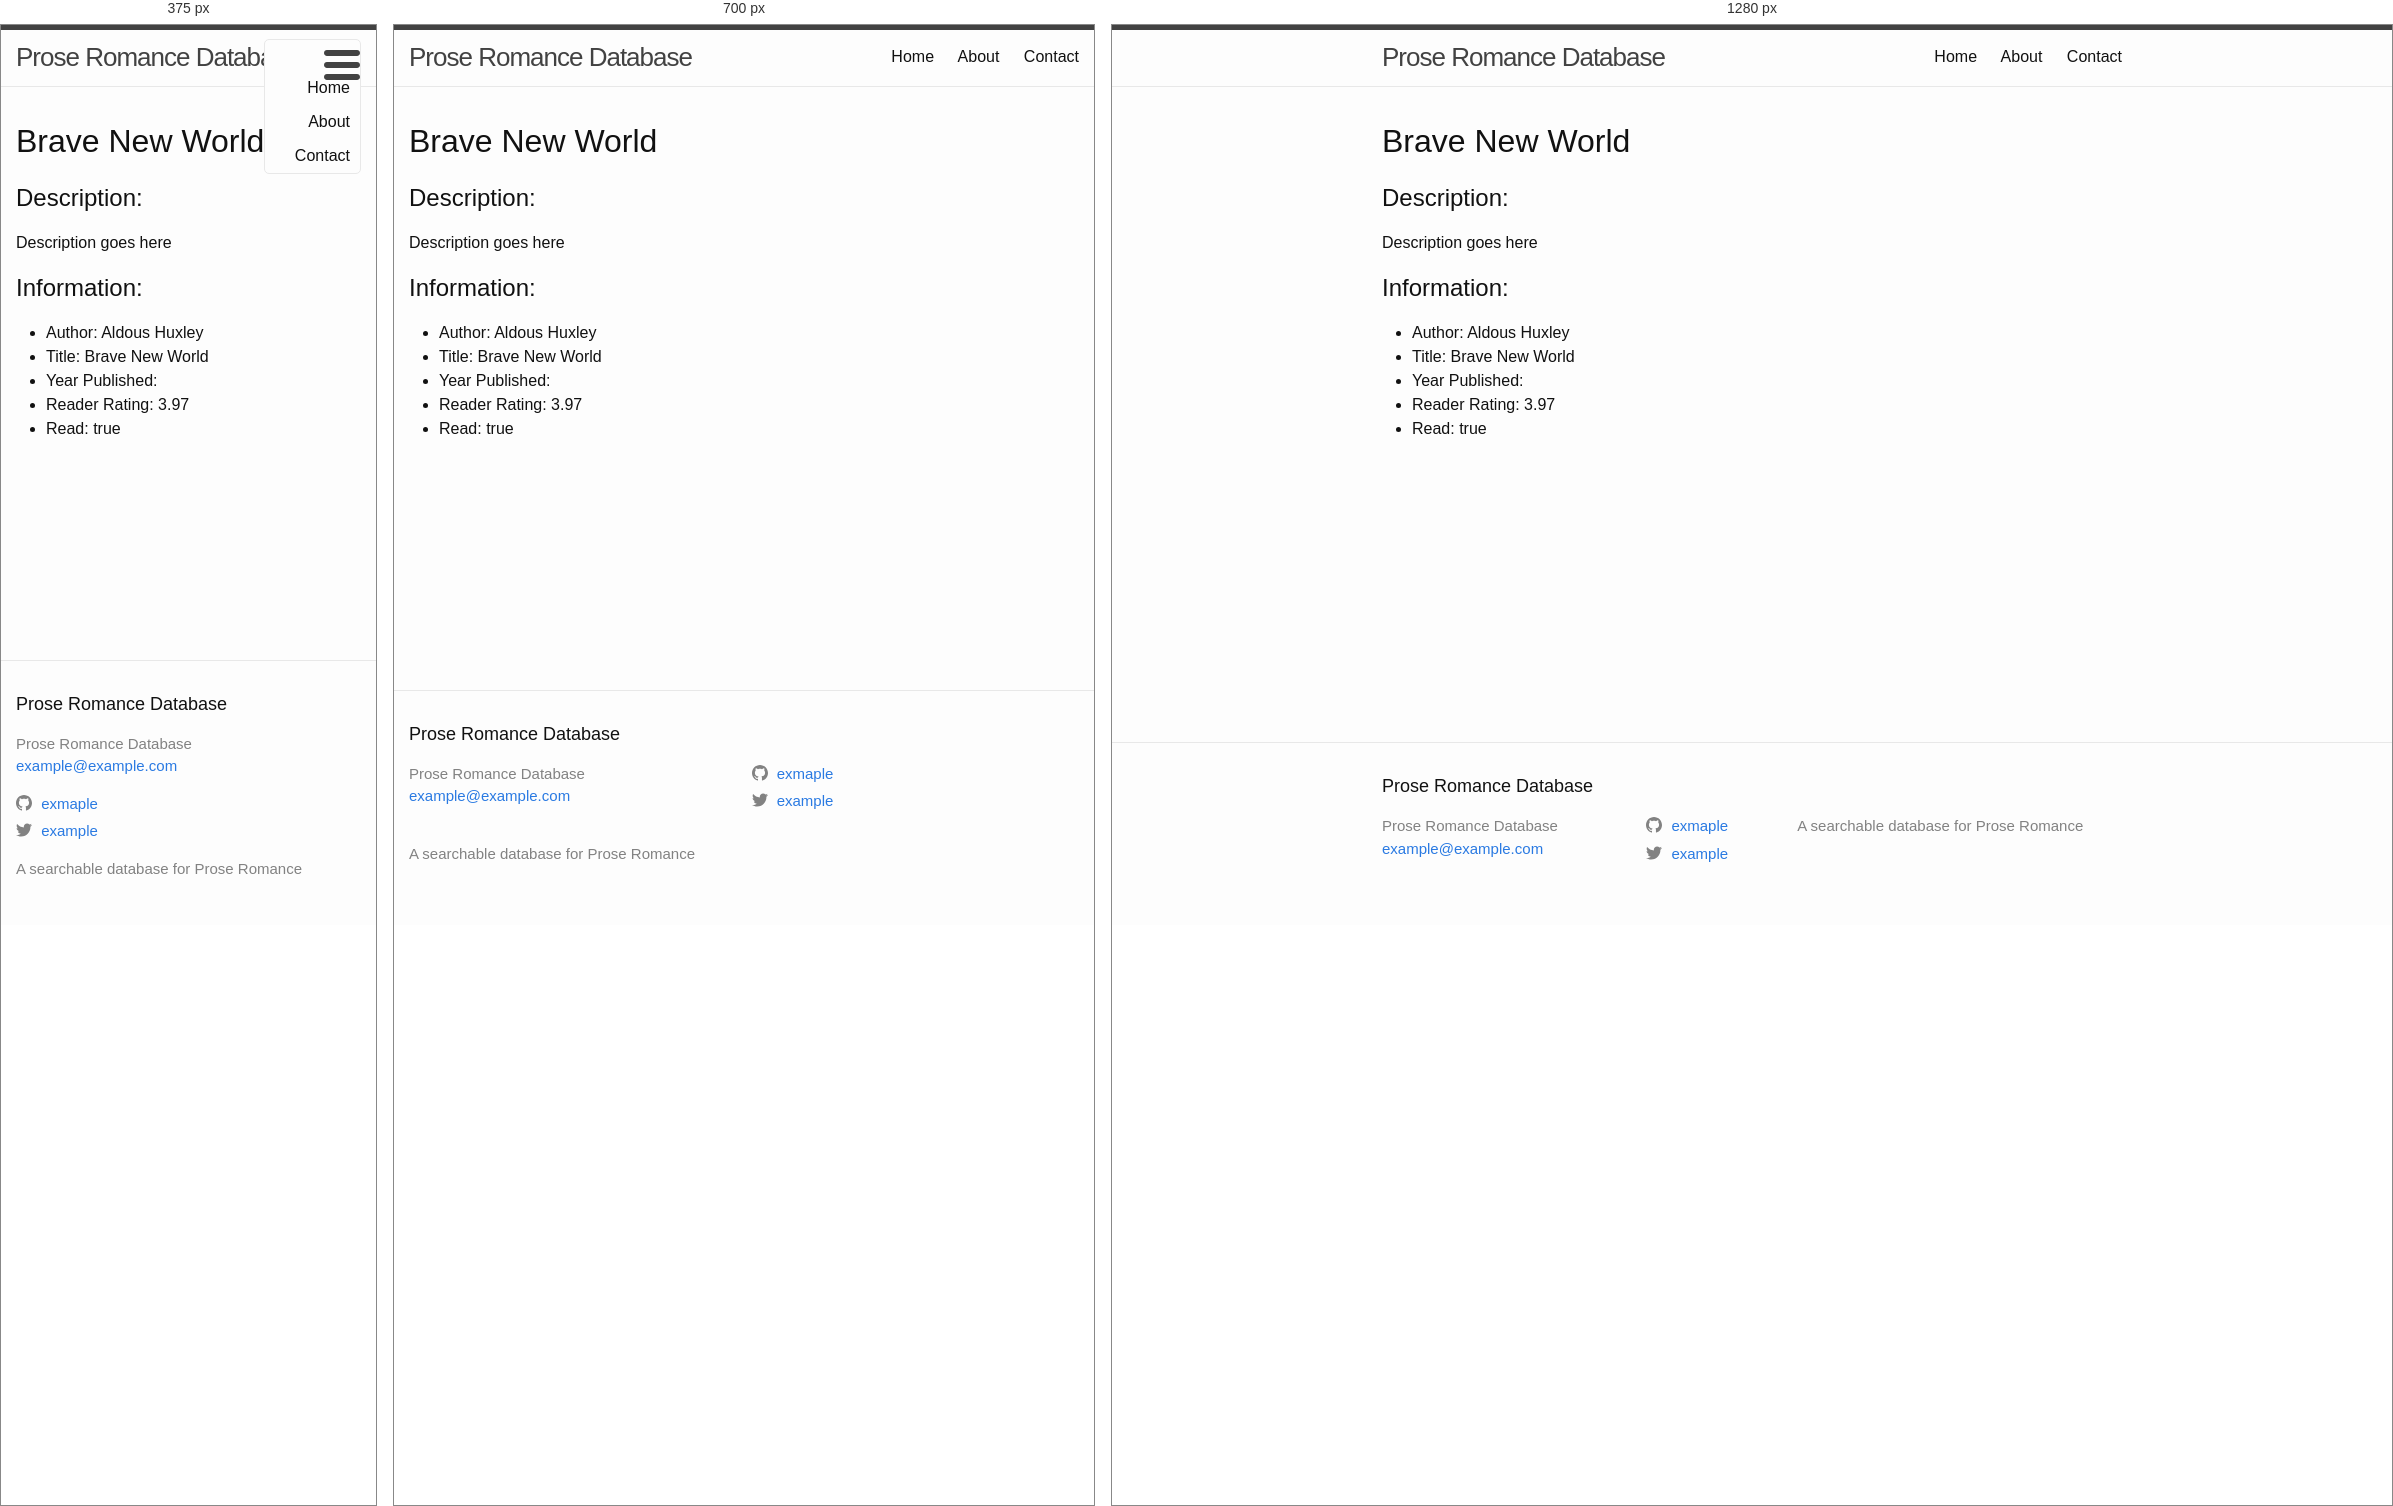
Rendered at 375 px, 700 px and 1280 px, left to right.

<!-- file: brave-new-world.html -->
<!DOCTYPE html>
<html>

    <head>
  <meta charset="utf-8">
  <meta http-equiv="X-UA-Compatible" content="IE=edge">
  <meta name="viewport" content="width=device-width, initial-scale=1"><!-- Begin Jekyll SEO tag v2.8.0 -->
<title>Brave New World | Prose Romance Database</title>
<meta name="generator" content="Jekyll v3.10.0" />
<meta property="og:title" content="Brave New World" />
<meta name="author" content="Aldous Huxley" />
<meta property="og:locale" content="en_US" />
<meta name="description" content="A searchable database for Prose Romance" />
<meta property="og:description" content="A searchable database for Prose Romance" />
<link rel="canonical" href="/all-books/brave-new-world.html" />
<meta property="og:url" content="/all-books/brave-new-world.html" />
<meta property="og:site_name" content="Prose Romance Database" />
<meta property="og:type" content="website" />
<meta name="twitter:card" content="summary" />
<meta property="twitter:title" content="Brave New World" />
<script type="application/ld+json">
{"@context":"https://schema.org","@type":"WebPage","author":{"@type":"Person","name":"Aldous Huxley"},"description":"A searchable database for Prose Romance","headline":"Brave New World","url":"/all-books/brave-new-world.html"}</script>
<!-- End Jekyll SEO tag -->
<link rel="stylesheet" href="/assets/main.css"><link type="application/atom+xml" rel="alternate" href="/feed.xml" title="Prose Romance Database" /></head>


  <body>

    <header class="site-header">

  <div class="wrapper">

    <a class="site-title" href="/">Prose Romance Database</a>

    <nav class="site-nav">
      <a href="#" class="menu-icon">
        <svg viewBox="0 0 18 15">
          <path fill="#424242" d="M18,1.484c0,0.82-0.665,1.484-1.484,1.484H1.484C0.665,2.969,0,2.304,0,1.484l0,0C0,0.665,0.665,0,1.484,0 h15.031C17.335,0,18,0.665,18,1.484L18,1.484z"/>
          <path fill="#424242" d="M18,7.516C18,8.335,17.335,9,16.516,9H1.484C0.665,9,0,8.335,0,7.516l0,0c0-0.82,0.665-1.484,1.484-1.484 h15.031C17.335,6.031,18,6.696,18,7.516L18,7.516z"/>
          <path fill="#424242" d="M18,13.516C18,14.335,17.335,15,16.516,15H1.484C0.665,15,0,14.335,0,13.516l0,0 c0-0.82,0.665-1.484,1.484-1.484h15.031C17.335,12.031,18,12.696,18,13.516L18,13.516z"/>
        </svg>
      </a>

      <div class="trigger">
        <a class="page-link" href="/">Home</a>
        <a class="page-link" href="/about">About</a>
        <a class="page-link" href="/contact">Contact</a>
      </div>
    </nav>

  </div>

</header>


    <div class="page-content">
      <div class="wrapper">
        <h1>Brave New World</h1>

<h2>Description:</h2>
<p>Description goes here</p>


<h2>Information:</h2>
<ul>
    <li>Author: Aldous Huxley</li>
    <li>Title: Brave New World</li>
    <li>Year Published: </li>
    <li>Reader Rating: 3.97</li>
    <li>Read: true</li>
</ul>


      </div>
    </div>

    <footer class="site-footer h-card">
  <data class="u-url" href="/"></data>

  <div class="wrapper">

    <h2 class="footer-heading">Prose Romance Database</h2>

    <div class="footer-col-wrapper">
      <div class="footer-col footer-col-1">
        <ul class="contact-list">
          <li class="p-name">Prose Romance Database</li><li><a class="u-email" href="mailto:example@example.com">example@example.com</a></li></ul>
      </div>

      <div class="footer-col footer-col-2"><ul class="social-media-list"><li><a href="https://github.com/exmaple"><svg class="svg-icon"><use xlink:href="/assets/minima-social-icons.svg#github"></use></svg> <span class="username">exmaple</span></a></li><li><a href="https://www.twitter.com/example"><svg class="svg-icon"><use xlink:href="/assets/minima-social-icons.svg#twitter"></use></svg> <span class="username">example</span></a></li></ul>
</div>

      <div class="footer-col footer-col-3">
        <p>A searchable database for Prose Romance</p>
      </div>
    </div>

  </div>

</footer>


    

  </body>
  

</html>

/* @media block from main.css */
@media screen and (max-width: 800px) { .wrapper { max-width: -webkit-calc(800px - (30px)); max-width: calc(800px - (30px)); padding-right: 15px; padding-left: 15px; } }

/* @media block from main.css */
@media screen and (max-width: 600px) { .site-nav { position: absolute; top: 9px; right: 15px; background-color: #fdfdfd; border: 1px solid #e8e8e8; border-radius: 5px; text-align: right; }
  .site-nav label[for="nav-trigger"] { display: block; float: right; width: 36px; height: 36px; z-index: 2; cursor: pointer; }
  .site-nav .menu-icon { display: block; float: right; width: 36px; height: 26px; line-height: 0; padding-top: 10px; text-align: center; }
  .site-nav .menu-icon > svg { fill: #424242; }
  .site-nav input ~ .trigger { clear: both; display: none; }
  .site-nav input:checked ~ .trigger { display: block; padding-bottom: 5px; }
  .site-nav .page-link { display: block; padding: 5px 10px; margin-left: 20px; }
  .site-nav .page-link:not(:last-child) { margin-right: 0; } }

/* @media block from main.css */
@media screen and (max-width: 800px) { .footer-col-1, .footer-col-2 { width: -webkit-calc(50% - (30px / 2)); width: calc(50% - (30px / 2)); }
  .footer-col-3 { width: -webkit-calc(100% - (30px / 2)); width: calc(100% - (30px / 2)); } }

/* @media block from main.css */
@media screen and (max-width: 600px) { .footer-col { float: none; width: -webkit-calc(100% - (30px / 2)); width: calc(100% - (30px / 2)); } }

/* @media block from main.css */
@media screen and (max-width: 800px) { .post-title { font-size: 36px; } }

/* @media block from main.css */
@media screen and (max-width: 800px) { .post-content h2 { font-size: 28px; } }

/* @media block from main.css */
@media screen and (max-width: 800px) { .post-content h3 { font-size: 22px; } }

/* @media block from main.css */
@media screen and (max-width: 800px) { .post-content h4 { font-size: 18px; } }